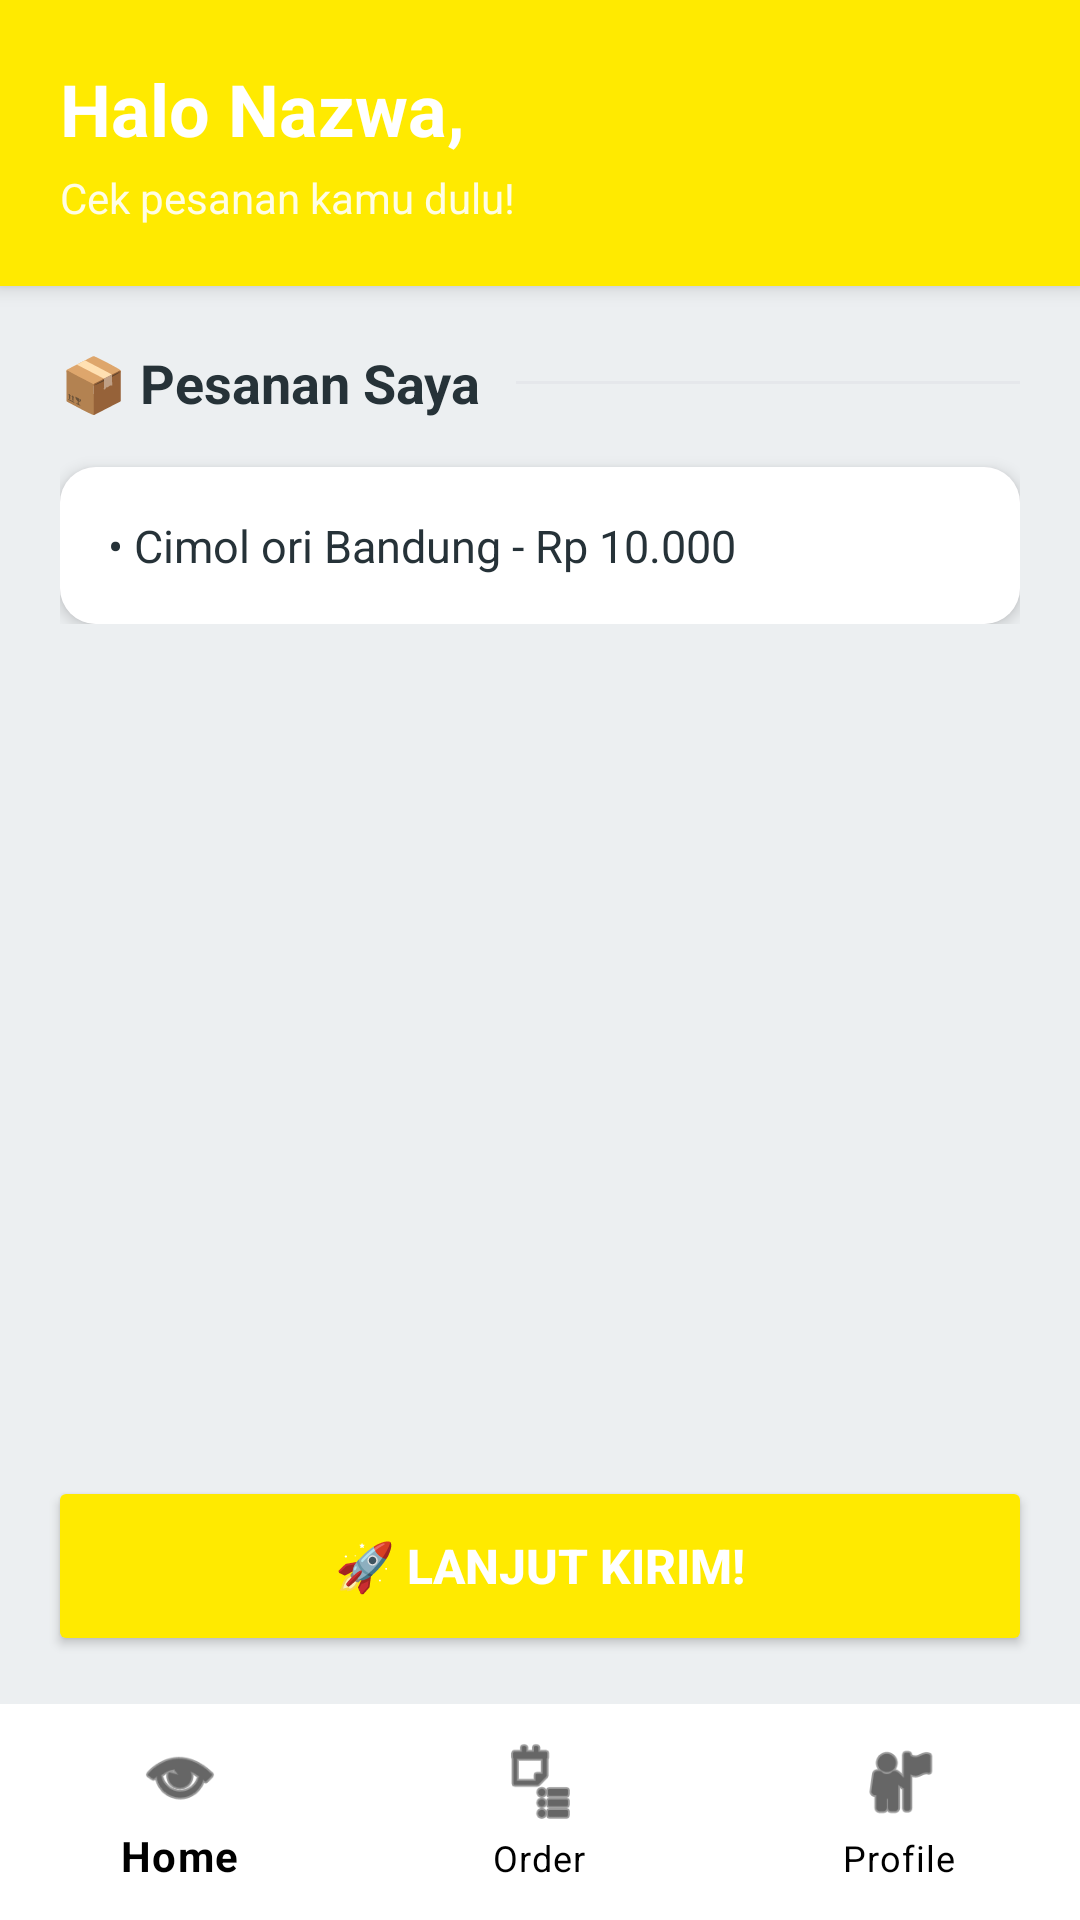

The Android layout XML behind this screen, and the referenced resources:
<!-- AndroidManifest.xml: application theme Theme.PraktikumWireframe -->
<!-- res/layout/activity_order_review.xml -->
<?xml version="1.0" encoding="utf-8"?>
<androidx.constraintlayout.widget.ConstraintLayout
    xmlns:android="http://schemas.android.com/apk/res/android"
    xmlns:app="http://schemas.android.com/apk/res-auto"
    android:layout_width="match_parent"
    android:layout_height="match_parent"
    android:background="@color/lightGrayBg">

    
    <LinearLayout
        android:id="@+id/headerSection"
        android:layout_width="0dp"
        android:layout_height="wrap_content"
        android:orientation="vertical"
        android:background="@color/friesYellow"
        android:padding="20dp"
        android:elevation="4dp"
        app:layout_constraintTop_toTopOf="parent"
        app:layout_constraintStart_toStartOf="parent"
        app:layout_constraintEnd_toEndOf="parent">

        <TextView
            android:id="@+id/tvNama"
            android:text="Halo Nazwa,"
            android:textStyle="bold"
            android:textSize="24sp"
            android:textColor="#FFFFFF"
            android:layout_width="wrap_content"
            android:layout_height="wrap_content" />

        <TextView
            android:text="Cek pesanan kamu dulu!"
            android:textSize="14sp"
            android:textColor="#FFFFFF"
            android:alpha="0.9"
            android:layout_marginTop="4dp"
            android:layout_width="wrap_content"
            android:layout_height="wrap_content" />
    </LinearLayout>

    <ScrollView
        android:layout_width="0dp"
        android:layout_height="0dp"
        android:padding="20dp"
        app:layout_constraintTop_toBottomOf="@id/headerSection"
        app:layout_constraintBottom_toTopOf="@id/btnKirim"
        app:layout_constraintStart_toStartOf="parent"
        app:layout_constraintEnd_toEndOf="parent">

        <LinearLayout
            android:orientation="vertical"
            android:layout_width="match_parent"
            android:layout_height="wrap_content">

            <LinearLayout
                android:layout_width="match_parent"
                android:layout_height="wrap_content"
                android:orientation="horizontal"
                android:gravity="center_vertical"
                android:layout_marginBottom="16dp">

                <TextView
                    android:text="📦 Pesanan Saya"
                    android:textStyle="bold"
                    android:textSize="18sp"
                    android:textColor="@color/darkGray"
                    android:layout_width="wrap_content"
                    android:layout_height="wrap_content" />

                <View
                    android:layout_width="0dp"
                    android:layout_height="1dp"
                    android:layout_weight="1"
                    android:layout_marginStart="12dp"
                    android:background="@color/fieldBorder"/>
            </LinearLayout>

            <com.google.android.material.card.MaterialCardView
                android:layout_width="match_parent"
                android:layout_height="wrap_content"
                app:cardCornerRadius="12dp"
                app:cardElevation="3dp"
                app:strokeWidth="0dp">

                <LinearLayout
                    android:orientation="vertical"
                    android:padding="16dp"
                    android:background="@android:color/white"
                    android:layout_width="match_parent"
                    android:layout_height="wrap_content">

                    <TextView
                        android:id="@+id/tvPesanan"
                        android:text="• Cimol ori Bandung - Rp 10.000"
                        android:textColor="@color/darkGray"
                        android:textSize="15sp"
                        android:lineSpacingMultiplier="1.5"
                        android:layout_width="match_parent"
                        android:layout_height="wrap_content" />
                </LinearLayout>
            </com.google.android.material.card.MaterialCardView>
        </LinearLayout>
    </ScrollView>

    <Button
        android:id="@+id/btnKirim"
        android:text="🚀 LANJUT KIRIM!"
        android:textColor="#FFFFFF"
        android:textStyle="bold"
        android:textSize="16sp"
        android:backgroundTint="@color/friesYellow"
        android:elevation="6dp"
        android:layout_width="0dp"
        android:layout_height="60dp"
        android:layout_margin="16dp"
        app:cornerRadius="12dp"
        app:layout_constraintBottom_toTopOf="@id/bottomBar"
        app:layout_constraintStart_toStartOf="parent"
        app:layout_constraintEnd_toEndOf="parent"/>

    <include
        android:id="@+id/bottomBar"
        layout="@layout/partial_bottom_bar"/>
</androidx.constraintlayout.widget.ConstraintLayout>
<!-- res/layout/partial_bottom_bar.xml (included above) -->
<?xml version="1.0" encoding="utf-8"?>
<com.google.android.material.bottomnavigation.BottomNavigationView
    xmlns:android="http://schemas.android.com/apk/res/android"
    xmlns:app="http://schemas.android.com/apk/res-auto"
    android:id="@+id/bottomBar"
    android:layout_width="0dp"
    android:layout_height="72dp"
    android:background="#FFFFFF"
    android:elevation="8dp"
    app:menu="@menu/menu_bottom"
    app:itemIconTint="@android:color/black"
    app:itemTextColor="@android:color/black"
    app:itemIconSize="28dp"
    app:itemTextAppearanceActive="@style/BottomNavTextActive"
    app:itemTextAppearanceInactive="@style/BottomNavTextInactive"
    app:labelVisibilityMode="labeled"
    app:layout_constraintStart_toStartOf="parent"
    app:layout_constraintEnd_toEndOf="parent"
    app:layout_constraintBottom_toBottomOf="parent"/>
<!-- resources referenced by this layout -->
<resources>
  <color name="darkGray">#263238</color>
  <color name="fieldBorder">#E5E7EB</color>
  <color name="friesYellow">#FFEA00</color>
  <color name="lightGrayBg">#ECEFF1</color>
  <style name="BottomNavTextActive" parent="TextAppearance.MaterialComponents.Caption">
          <item name="android:textSize">14sp</item>
          <item name="android:textStyle">bold</item>
      </style>
  <style name="BottomNavTextInactive" parent="TextAppearance.MaterialComponents.Caption">
          <item name="android:textSize">12sp</item>
      </style>
  <style name="Theme.PraktikumWireframe" parent="Theme.Material3.Light.NoActionBar">
          <item name="android:statusBarColor">@color/bg</item>
          <item name="android:navigationBarColor">@color/bg</item>
          <item name="android:windowBackground">@color/bg</item>
          <item name="colorPrimary">@color/btnDark</item>
          <item name="colorOnPrimary">@android:color/white</item>
      </style>
  <color name="bg">#FFFFFF</color>
  <color name="btnDark">#26282B</color>
</resources>
